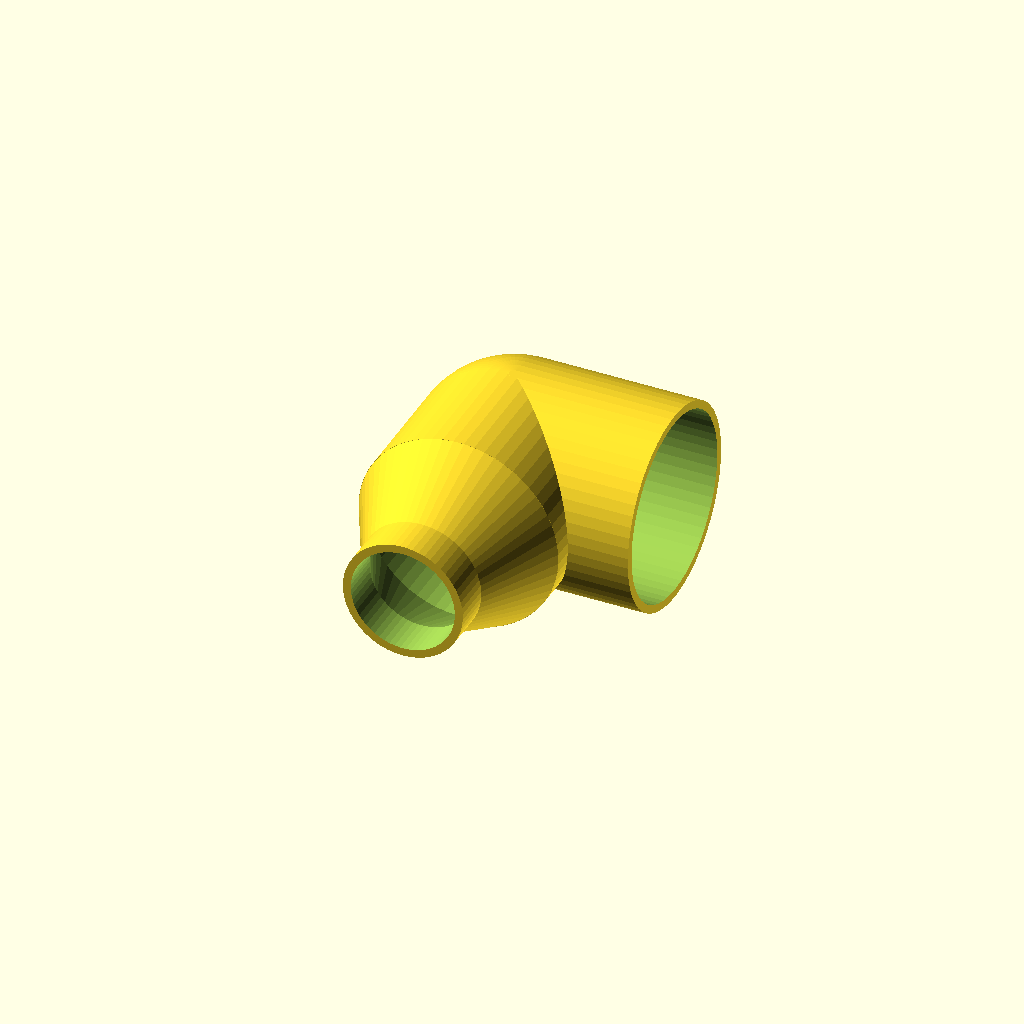
Cell 1 — every parameter at its default value.
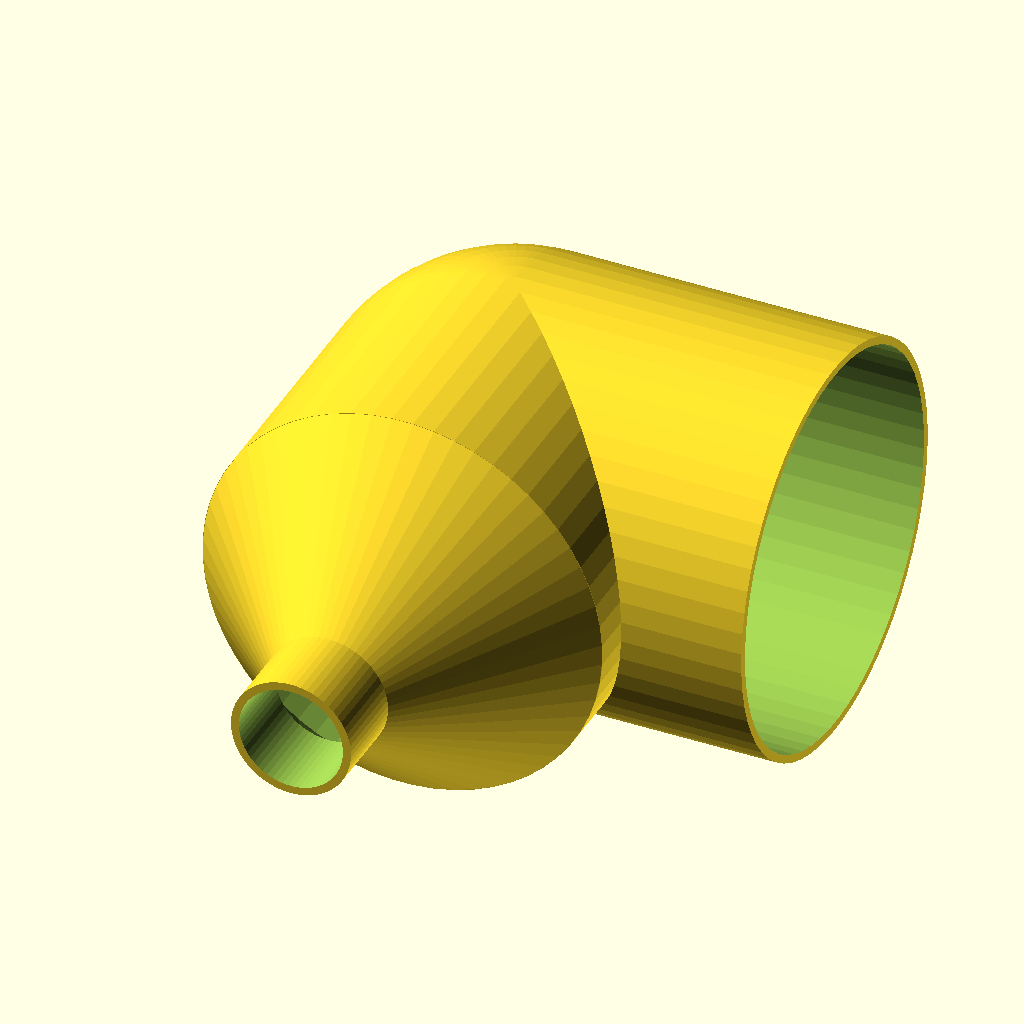
Cell 2 — outer_diameter set to 50, the other parameters unchanged.
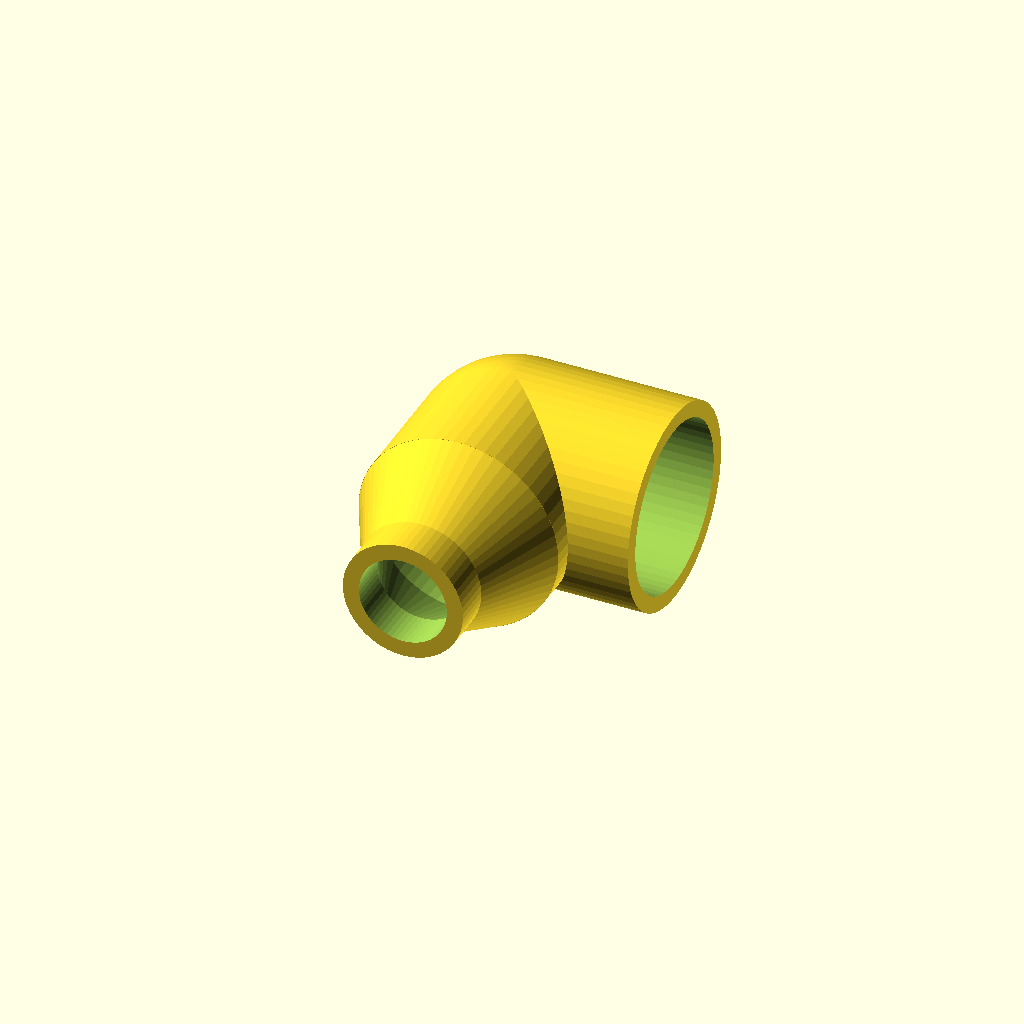
Cell 3 — thickness set to 2, the other parameters unchanged.
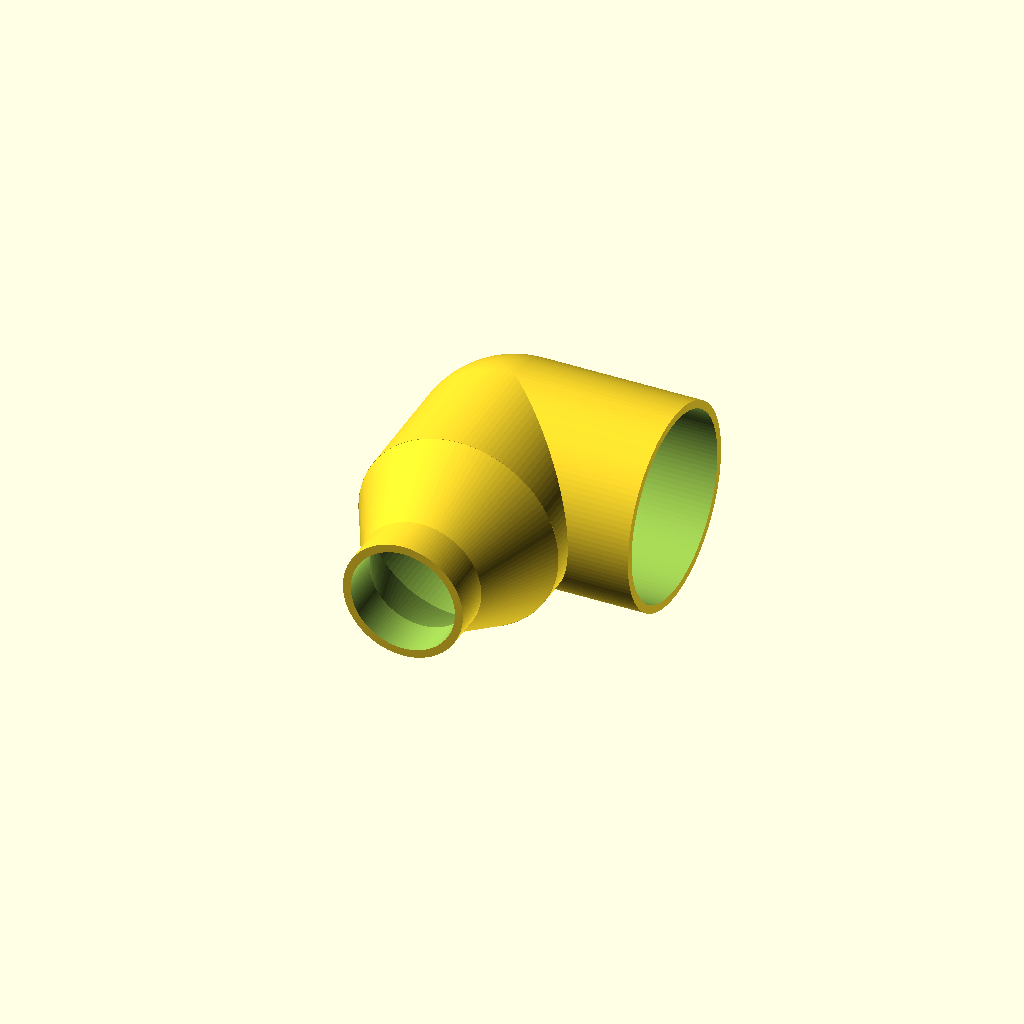
Cell 4: the same model with resolution = 120.
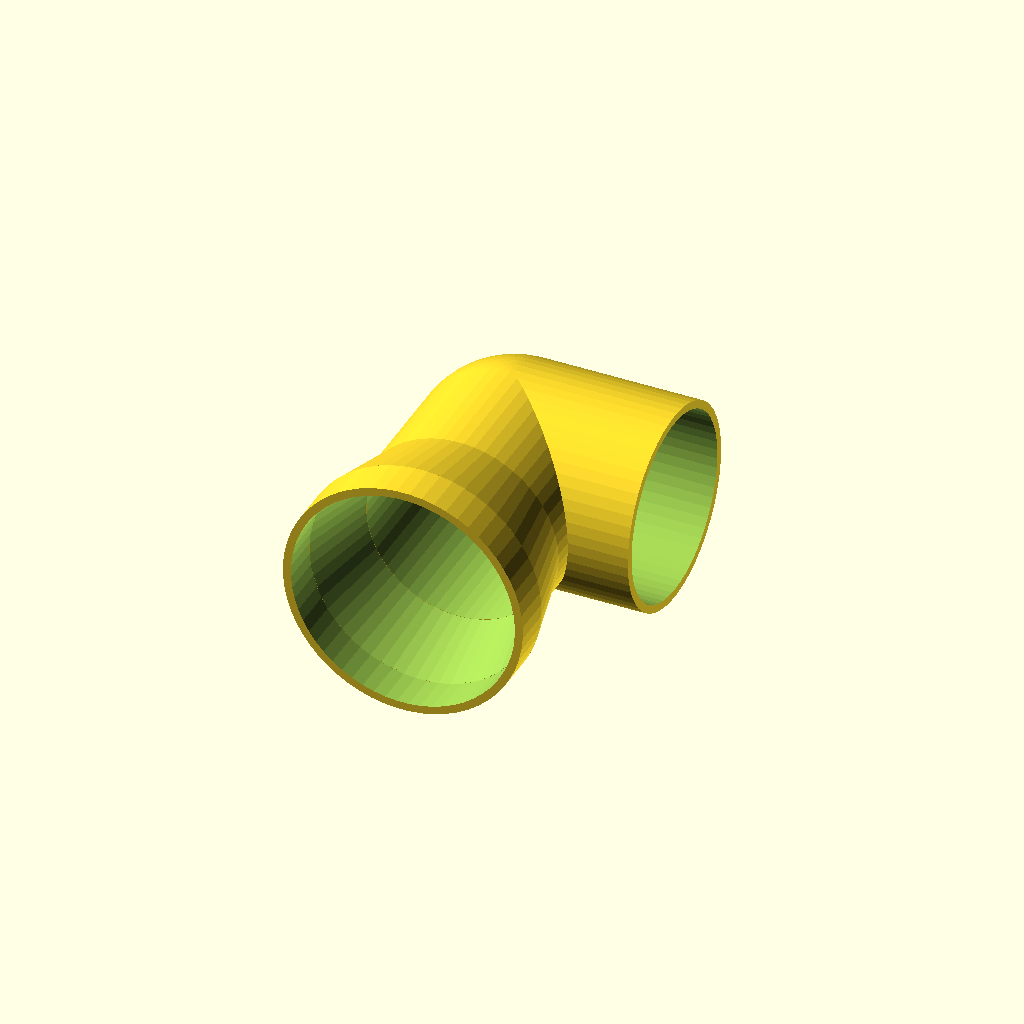
Cell 5: the same model with output_diameter = 30.
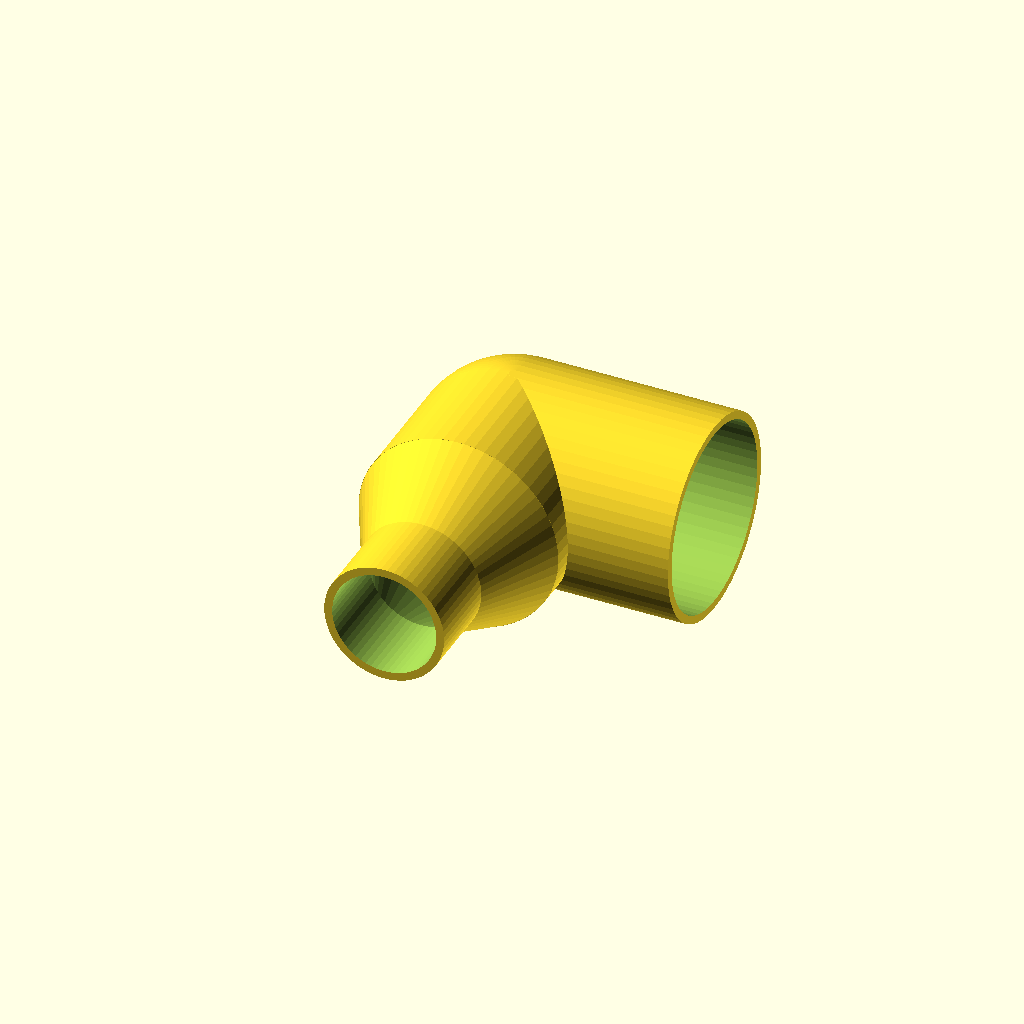
Cell 6: coulpling_length = 0.4 (everything else at default).
One fixed orthographic camera (rotation 55°, 0°, 25°; colour scheme Cornfield) for every cell.
Source of the model, inputs/thingiverse/files/thing-3413750/files/vacuum-elbow-4.scad:
//Customizable tapered coupler
//Ari M Diacou
//Feb 7, 2019

//////////////////////// Parameters ////////////////////////////////
//is the diameter (in mm) of the corner and the untapered diameter. If fitting OVER your pipe, set this to (pipe diameter + 2*thickness+0.5)*1.03.
outer_diameter=25;
//(in mm) of a single wall of the coupler
thickness=1.0;
//is the number of segments that make up a circle.
resolution=60;
//is the diameter (in mm) of the corner of the tapered diameter. If fitting OVER your pipe, set this to (pipe diameter + 2*thickness+0.5)*1.03.
output_diameter=15;
// times the outer diameter is the length that the pipes will couple by
coulpling_length=0.2;
//times the outer diameter is the length that the outer diameter tapers to the output diameter over
tapering_length=0.4;
//times the outer diameter is the distance between the corner and the taper. Range=[0,∞)
taper_displacement=.1;
///////////////// Derived Parameters //////////////////////////
//4 works, anything else lower than 8 becomes 8, everything else is rounded to the next lower even number. Evens are needed because spheres cannot have an odd number of facets, which leads to cylinder/sphere mismatches which drastically increases number of rendered facets.
$fn=(resolution==4)? 4: max(2*floor(resolution/2),8);
inner_diameter=outer_diameter-2*thickness;
//a small value used for elimitating edge artifacts
ep=0.05+0;
//so the edges line up
corner_lineup=360/$fn/2;
//////////////////// Main() ////////////////////////////////////
cone3();
elbow();
////////////////// Functions ///////////////////////////////////
module cone3(){
    translate([0,-(.5+taper_displacement)*outer_diameter+ep,0]) 
    rotate([90,corner_lineup,0]){
        taper();
        output();
        }
    }

module taper(){
    difference(){
        cylinder(d1=outer_diameter,h=tapering_length*outer_diameter,d2=output_diameter);
        translate([0,0,-ep]) cylinder(d1=inner_diameter,h=tapering_length*outer_diameter+2*ep,d2=output_diameter-2*thickness);
        }
    }
    
module output(){
    translate([0,0,(tapering_length)*outer_diameter-ep])
    difference(){
        cylinder(d=output_diameter, h=(coulpling_length)*outer_diameter);
        translate([0,0,-ep])
        cylinder(d=output_diameter-2*thickness, h=(1.1*coulpling_length)*outer_diameter+ep);
        }
    }
    

module elbow(){
    difference(){
        outer_elbow();
        inner_elbow();
        }
    }
module outer_elbow(){
    rotate([90,-corner_lineup,0]) cylinder(h=(.5+taper_displacement)*outer_diameter, d=outer_diameter);
    sphere(d=outer_diameter);
    rotate([0,90,0]) rotate([0,0,corner_lineup]) cylinder(h=(.6+coulpling_length)*outer_diameter, d=outer_diameter);
    }
module inner_elbow(){
    rotate([90,corner_lineup,0]) cylinder(h=outer_diameter+ep, d=inner_diameter);
    sphere(d=inner_diameter);
    rotate([0,90,0]) rotate([0,0,corner_lineup]) cylinder(h=outer_diameter+ep, d=inner_diameter);
    }
Parameter table extracted from the source (name, type, default, range or options):
outer_diameter: number, default 25
thickness: number, default 1
resolution: number, default 60
output_diameter: number, default 15
coulpling_length: number, default 0.2
tapering_length: number, default 0.4
taper_displacement: number, default 0.1
